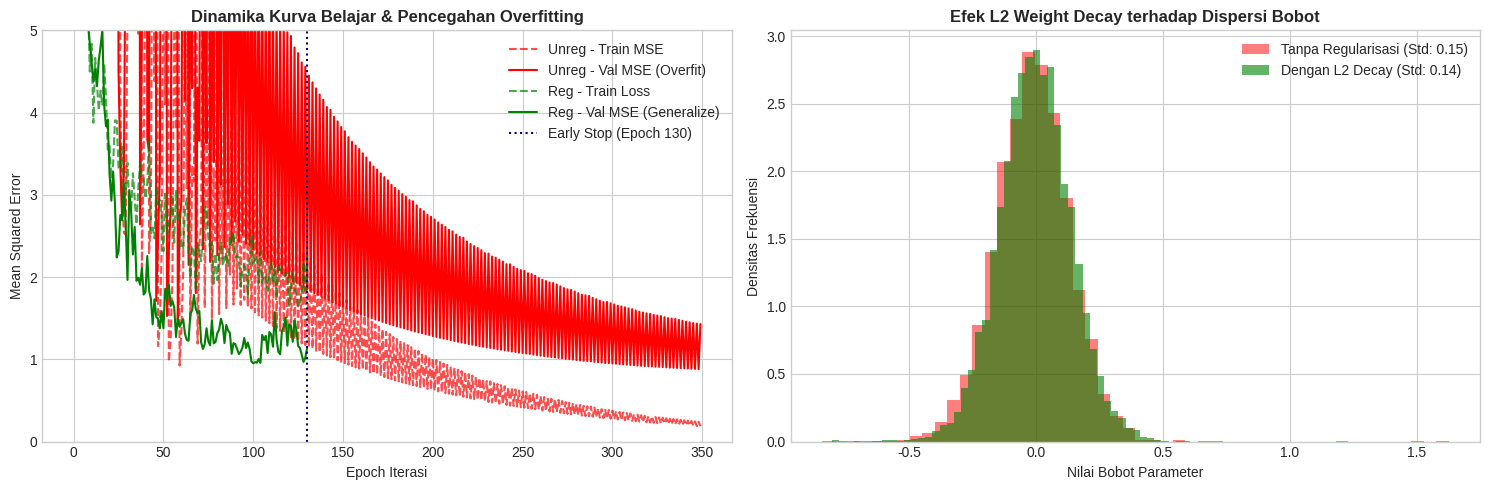

Source code (Python):
import numpy as np
import matplotlib.pyplot as plt

# Konfigurasi seed komputasi untuk reproduktibilitas hasil eksperimen
np.random.seed(42)
plt.style.use('seaborn-v0_8-whitegrid' if 'seaborn-v0_8-whitegrid' in plt.style.available else 'default')
print("Pustaka NumPy dan Matplotlib siap digunakan.")


# Pembangkitan data spektral sintetis dengan multikolinearitas tinggi
N = 400
D = 120

# Basis spektral dasar
base_wave = np.linspace(400, 1000, D)
X = np.zeros((N, D))
for i in range(N):
    peak1 = np.exp(-((base_wave - 550)**2) / (2 * 40**2)) * np.random.uniform(0.6, 1.2)
    peak2 = np.exp(-((base_wave - 720)**2) / (2 * 60**2)) * np.random.uniform(0.4, 0.9)
    noise = np.random.normal(0, 0.03, D)
    X[i] = peak1 + peak2 + noise

# Fungsi target non-linier sejati berbasis kombinasi beberapa pita spektral
true_weights = np.zeros(D)
true_weights[20:30] = 1.8   # pita serapan hijau
true_weights[60:75] = -2.4  # red-edge klorofil
y = np.dot(X, true_weights) + 0.5 * (X[:, 25] * X[:, 70]) + np.random.normal(0, 0.15, N)
y = y.reshape(-1, 1)

# Pembagian data: Train (60%), Validation (20%), Test (20%)
perm = np.random.permutation(N)
X = X[perm]
y = y[perm]

n_train = int(0.6 * N)
n_val = int(0.2 * N)

X_train, y_train = X[:n_train], y[:n_train]
X_val, y_val = X[n_train:n_train+n_val], y[n_train:n_train+n_val]
X_test, y_test = X[n_train+n_val:], y[n_train+n_val:]

# Standarisasi data fitur berbasis data latih
x_mean = np.mean(X_train, axis=0)
x_std = np.std(X_train, axis=0) + 1e-8

X_train = (X_train - x_mean) / x_std
X_val = (X_val - x_mean) / x_std
X_test = (X_test - x_mean) / x_std

print(f"Dimensi Data Latih   : {X_train.shape}, Target: {y_train.shape}")
print(f"Dimensi Data Validasi: {X_val.shape}, Target: {y_val.shape}")
print(f"Dimensi Data Uji     : {X_test.shape}, Target: {y_test.shape}")


class InvertedDropout:
    """Lapisan Inverted Dropout dengan faktor penskalaan balik 1/(1-p)."""
    def __init__(self, p=0.0):
        self.p = p
        self.mask = None

    def forward(self, A, mode='train'):
        if mode == 'train' and self.p > 0.0:
            self.mask = (np.random.rand(*A.shape) >= self.p).astype(float)
            return (A * self.mask) / (1.0 - self.p)
        else:
            self.mask = None
            return A

    def backward(self, dA):
        if self.mask is not None:
            return (dA * self.mask) / (1.0 - self.p)
        return dA


class BatchNormalization:
    """Lapisan Batch Normalization dengan pelacakan Exponential Moving Average (EMA)."""
    def __init__(self, d, momentum=0.1, eps=1e-5):
        self.gamma = np.ones((1, d))
        self.beta = np.zeros((1, d))
        self.running_mean = np.zeros((1, d))
        self.running_var = np.ones((1, d))
        self.momentum = momentum
        self.eps = eps
        
        # Cache backward
        self.Z_norm = None
        self.var = None
        self.mu = None
        self.Z = None

    def forward(self, Z, mode='train'):
        if mode == 'train':
            self.Z = Z
            self.mu = np.mean(Z, axis=0, keepdims=True)
            self.var = np.var(Z, axis=0, keepdims=True)
            self.Z_norm = (Z - self.mu) / np.sqrt(self.var + self.eps)
            out = self.gamma * self.Z_norm + self.beta
            
            # Perbarui statistik berjalan
            self.running_mean = (1 - self.momentum) * self.running_mean + self.momentum * self.mu
            self.running_var = (1 - self.momentum) * self.running_var + self.momentum * self.var
            return out
        else:
            Z_norm = (Z - self.running_mean) / np.sqrt(self.running_var + self.eps)
            return self.gamma * Z_norm + self.beta

    def backward(self, dout):
        # Gradien parameter affine
        self.dgamma = np.sum(dout * self.Z_norm, axis=0, keepdims=True)
        self.dbeta = np.sum(dout, axis=0, keepdims=True)
        
        # Gradien terhadap input Z
        m = dout.shape[0]
        std_inv = 1.0 / np.sqrt(self.var + self.eps)
        dZ_norm = dout * self.gamma
        dvar = np.sum(dZ_norm * (self.Z - self.mu) * -0.5 * (std_inv**3), axis=0, keepdims=True)
        dmu = np.sum(dZ_norm * -std_inv, axis=0, keepdims=True) + dvar * np.mean(-2.0 * (self.Z - self.mu), axis=0, keepdims=True)
        dZ = dZ_norm * std_inv + dvar * 2.0 * (self.Z - self.mu) / m + dmu / m
        return dZ


class EarlyStopping:
    """Mekanisme pemantau keterpurukan validasi untuk mencegah overfitting."""
    def __init__(self, patience=15, min_delta=1e-4):
        self.patience = patience
        self.min_delta = min_delta
        self.counter = 0
        self.best_loss = np.inf
        self.early_stop = False
        self.best_weights = None

    def step(self, val_loss, model_weights):
        if val_loss < self.best_loss - self.min_delta:
            self.best_loss = val_loss
            self.counter = 0
            self.best_weights = [w.copy() for w in model_weights]
        else:
            self.counter += 1
            if self.counter >= self.patience:
                self.early_stop = True



sample_act = np.ones((1000, 10)) * 5.0
dropout_layer = InvertedDropout(p=0.4)

act_train = dropout_layer.forward(sample_act, mode='train')
act_eval = dropout_layer.forward(sample_act, mode='eval')

print(f"Rata-rata Ekspektasi Mode Pelatihan (p=0.4): {np.mean(act_train):.4f}")
print(f"Rata-rata Ekspektasi Mode Evaluasi         : {np.mean(act_eval):.4f}")
print(f"Selisih Absolut Relatif                    : {abs(np.mean(act_train) - np.mean(act_eval)):.6f}")


class DeepMLP:
    def __init__(self, layers=[120, 64, 32, 1], use_bn=False, dropout_rate=0.0, l2_lambda=0.0):
        self.layers = layers
        self.use_bn = use_bn
        self.dropout_rate = dropout_rate
        self.l2_lambda = l2_lambda
        
        self.W = []
        self.b = []
        self.bn_layers = []
        self.dropout_layers = []
        
        for l in range(len(layers) - 1):
            w = np.random.randn(layers[l], layers[l+1]) * np.sqrt(2.0 / layers[l])
            bias = np.zeros((1, layers[l+1]))
            self.W.append(w)
            self.b.append(bias)
            
            if l < len(layers) - 2:
                if self.use_bn:
                    self.bn_layers.append(BatchNormalization(layers[l+1]))
                if self.dropout_rate > 0.0:
                    self.dropout_layers.append(InvertedDropout(self.dropout_rate))

    def forward(self, X, mode='train'):
        self.A = [X]
        self.Z = []
        current = X
        
        for l in range(len(self.W) - 1):
            z = np.dot(current, self.W[l]) + self.b[l]
            self.Z.append(z)
            
            if self.use_bn:
                z = self.bn_layers[l].forward(z, mode=mode)
            
            a = np.maximum(0, z)
            
            if self.dropout_rate > 0.0:
                a = self.dropout_layers[l].forward(a, mode=mode)
                
            self.A.append(a)
            current = a
            
        z_out = np.dot(current, self.W[-1]) + self.b[-1]
        self.Z.append(z_out)
        self.A.append(z_out)
        return z_out

    def compute_loss(self, y_pred, y_true):
        m = y_true.shape[0]
        mse = np.mean((y_pred - y_true)**2)
        l2_cost = 0.0
        if self.l2_lambda > 0.0:
            for w in self.W:
                l2_cost += 0.5 * (self.l2_lambda / m) * np.sum(w**2)
        return mse + l2_cost

    def backward(self, y_pred, y_true, lr=0.01):
        m = y_true.shape[0]
        dA = 2.0 * (y_pred - y_true) / m
        
        dW_last = np.dot(self.A[-2].T, dA)
        db_last = np.sum(dA, axis=0, keepdims=True)
        if self.l2_lambda > 0.0:
            dW_last += (self.l2_lambda / m) * self.W[-1]
            
        dA_prev = np.dot(dA, self.W[-1].T)
        
        self.W[-1] -= lr * dW_last
        self.b[-1] -= lr * db_last
        
        for l in reversed(range(len(self.W) - 1)):
            if self.dropout_rate > 0.0:
                dA_prev = self.dropout_layers[l].backward(dA_prev)
                
            dZ = dA_prev * (self.Z[l] > 0)
            
            if self.use_bn:
                dZ = self.bn_layers[l].backward(dZ)
                self.bn_layers[l].gamma -= lr * self.bn_layers[l].dgamma
                self.bn_layers[l].beta -= lr * self.bn_layers[l].dbeta
                
            dW = np.dot(self.A[l].T, dZ)
            db = np.sum(dZ, axis=0, keepdims=True)
            if self.l2_lambda > 0.0:
                dW += (self.l2_lambda / m) * self.W[l]
                
            dA_prev = np.dot(dZ, self.W[l].T)
            
            self.W[l] -= lr * dW
            self.b[l] -= lr * db


epochs = 350
learning_rate = 0.02

model_unreg = DeepMLP(layers=[120, 64, 32, 1], use_bn=False, dropout_rate=0.0, l2_lambda=0.0)
model_reg = DeepMLP(layers=[120, 64, 32, 1], use_bn=True, dropout_rate=0.2, l2_lambda=0.05)
early_stopper = EarlyStopping(patience=30, min_delta=1e-3)

history_unreg = {'train_loss': [], 'val_loss': []}
history_reg = {'train_loss': [], 'val_loss': []}
stopped_epoch = epochs

for epoch in range(epochs):
    # Model Tanpa Regularisasi
    pred_train_u = model_unreg.forward(X_train, mode='train')
    loss_train_u = model_unreg.compute_loss(pred_train_u, y_train)
    model_unreg.backward(pred_train_u, y_train, lr=learning_rate)
    
    pred_val_u = model_unreg.forward(X_val, mode='eval')
    loss_val_u = np.mean((pred_val_u - y_val)**2)
    history_unreg['train_loss'].append(loss_train_u)
    history_unreg['val_loss'].append(loss_val_u)
    
    # Model Teregulasi
    if not early_stopper.early_stop:
        pred_train_r = model_reg.forward(X_train, mode='train')
        loss_train_r = model_reg.compute_loss(pred_train_r, y_train)
        model_reg.backward(pred_train_r, y_train, lr=learning_rate)
        
        pred_val_r = model_reg.forward(X_val, mode='eval')
        loss_val_r = np.mean((pred_val_r - y_val)**2)
        history_reg['train_loss'].append(loss_train_r)
        history_reg['val_loss'].append(loss_val_r)
        
        early_stopper.step(loss_val_r, model_reg.W)
        stopped_epoch = epoch

if early_stopper.best_weights is not None:
    model_reg.W = early_stopper.best_weights

print("Pelatihan selesai secara optimal!")
print(f"Early Stopping terpicu pada epoch ke-{stopped_epoch} dengan Best Val MSE: {early_stopper.best_loss:.4f}")


fig, axes = plt.subplots(1, 2, figsize=(15, 5))

# Plot 1: Kurva Evaluasi Train vs Val
axes[0].plot(history_unreg['train_loss'], 'r--', alpha=0.7, label='Unreg - Train MSE')
axes[0].plot(history_unreg['val_loss'], 'r-', label='Unreg - Val MSE (Overfit)')
axes[0].plot(history_reg['train_loss'], 'g--', alpha=0.7, label='Reg - Train Loss')
axes[0].plot(history_reg['val_loss'], 'g-', label='Reg - Val MSE (Generalize)')
axes[0].axvline(stopped_epoch, color='navy', linestyle=':', label=f'Early Stop (Epoch {stopped_epoch})')
axes[0].set_title('Dinamika Kurva Belajar & Pencegahan Overfitting', fontsize=12, fontweight='bold')
axes[0].set_xlabel('Epoch Iterasi')
axes[0].set_ylabel('Mean Squared Error')
axes[0].set_ylim(0, 5.0)
axes[0].legend()

# Plot 2: Histogram Distribusi Bobot Parameter
w_unreg_flat = np.concatenate([w.flatten() for w in model_unreg.W])
w_reg_flat = np.concatenate([w.flatten() for w in model_reg.W])

axes[1].hist(w_unreg_flat, bins=50, color='red', alpha=0.5, density=True, label=f'Tanpa Regularisasi (Std: {np.std(w_unreg_flat):.2f})')
axes[1].hist(w_reg_flat, bins=50, color='green', alpha=0.6, density=True, label=f'Dengan L2 Decay (Std: {np.std(w_reg_flat):.2f})')
axes[1].set_title('Efek L2 Weight Decay terhadap Dispersi Bobot', fontsize=12, fontweight='bold')
axes[1].set_xlabel('Nilai Bobot Parameter')
axes[1].set_ylabel('Densitas Frekuensi')
axes[1].legend()

plt.tight_layout()
plt.show()


pred_test_unreg = model_unreg.forward(X_test, mode='eval')
pred_test_reg = model_reg.forward(X_test, mode='eval')

mse_test_u = np.mean((pred_test_unreg - y_test)**2)
r2_test_u = 1 - (np.sum((y_test - pred_test_unreg)**2) / np.sum((y_test - np.mean(y_test))**2))

mse_test_r = np.mean((pred_test_reg - y_test)**2)
r2_test_r = 1 - (np.sum((y_test - pred_test_reg)**2) / np.sum((y_test - np.mean(y_test))**2))

print("=================================================================")
print("             HASIL EVALUASI PADA DATA UJI INDEPENDEN            ")
print("=================================================================")
print(f"Model Tanpa Regularisasi (Baseline) -> Test MSE: {mse_test_u:.4f} | R2: {r2_test_u:.4f}")
print(f"Model Teregulasi (L2+Drop+BN+ES)    -> Test MSE: {mse_test_r:.4f} | R2: {r2_test_r:.4f}")
print("=================================================================")

peningkatan_r2 = (r2_test_r - r2_test_u) / abs(r2_test_u) * 100 if r2_test_u != 0 else 0
print(f"Peningkatan Kualitas Generalisasi: {peningkatan_r2:.1f}%")
